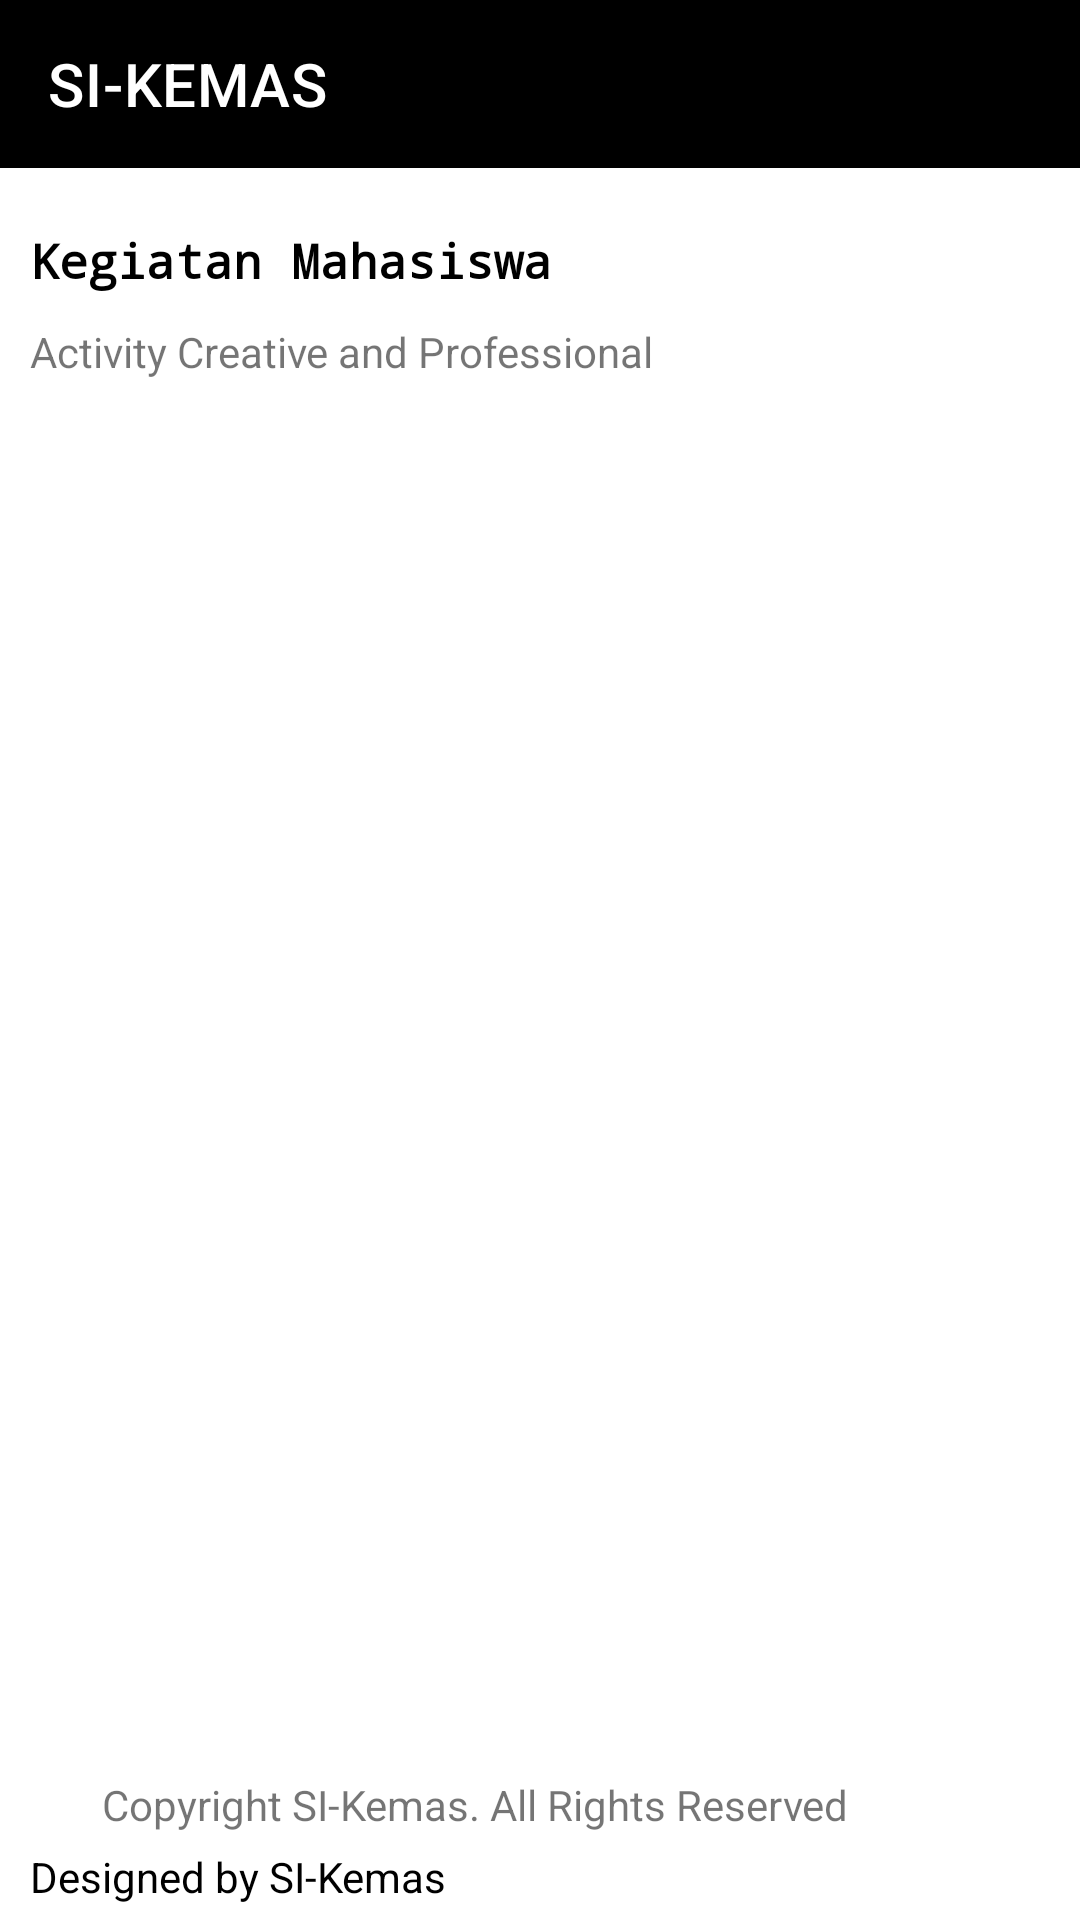

Android layout source for this screen:
<!-- AndroidManifest.xml: application theme Theme.Si_KEMAS -->
<!-- res/layout/activity_main.xml -->
<?xml version="1.0" encoding="utf-8"?>
<androidx.constraintlayout.widget.ConstraintLayout xmlns:android="http://schemas.android.com/apk/res/android"
    xmlns:app="http://schemas.android.com/apk/res-auto"
    xmlns:tools="http://schemas.android.com/tools"
    android:layout_width="match_parent"
    android:layout_height="match_parent"
    tools:context=".MainActivity">


    <FrameLayout
        android:id="@+id/frameLayout"
        android:layout_width="match_parent"
        android:layout_height="wrap_content"
        app:layout_constraintEnd_toEndOf="parent"
        app:layout_constraintStart_toStartOf="parent"
        app:layout_constraintTop_toTopOf="parent">

        <androidx.coordinatorlayout.widget.CoordinatorLayout
            android:layout_width="match_parent"
            android:layout_height="wrap_content">

            <com.google.android.material.appbar.AppBarLayout
                android:layout_width="match_parent"
                android:layout_height="wrap_content">

                <com.google.android.material.appbar.MaterialToolbar
                    android:id="@+id/topAppBar"
                    style="@style/Widget.MaterialComponents.Toolbar.Primary"
                    android:layout_width="match_parent"
                    android:layout_height="?attr/actionBarSize"
                    app:navigationIcon="@drawable/ic_menu"
                    app:title="SI-KEMAS"
                    app:titleTextColor="@color/white"/>

            </com.google.android.material.appbar.AppBarLayout>

            

        </androidx.coordinatorlayout.widget.CoordinatorLayout>

    </FrameLayout>

    <androidx.constraintlayout.widget.ConstraintLayout
        android:id="@+id/constraintLayout2"
        android:layout_width="match_parent"
        android:layout_height="wrap_content"
        app:layout_constraintEnd_toEndOf="parent"
        app:layout_constraintStart_toStartOf="parent"
        app:layout_constraintTop_toBottomOf="@+id/frameLayout">

        <androidx.constraintlayout.widget.ConstraintLayout
            android:id="@+id/constraintLayout"
            android:layout_width="match_parent"
            android:layout_height="wrap_content"
            app:layout_constraintEnd_toEndOf="parent"
            app:layout_constraintHorizontal_bias="0.0"
            app:layout_constraintStart_toStartOf="parent"
            app:layout_constraintTop_toTopOf="parent">

            <TextView
                android:id="@+id/textView"
                android:layout_width="wrap_content"
                android:layout_height="wrap_content"
                android:layout_marginStart="10dp"
                android:layout_marginLeft="10dp"
                android:layout_marginTop="20dp"
                android:fontFamily="monospace"
                android:text="Kegiatan Mahasiswa"
                android:textColor="#000000"
                android:textSize="16sp"
                android:textStyle="bold"
                app:layout_constraintStart_toStartOf="parent"
                app:layout_constraintTop_toTopOf="parent" />

            <TextView
                android:id="@+id/textView2"
                android:layout_width="wrap_content"
                android:layout_height="wrap_content"
                android:layout_marginTop="10dp"
                android:text="Activity Creative and Professional"
                app:layout_constraintStart_toStartOf="@+id/textView"
                app:layout_constraintTop_toBottomOf="@+id/textView" />


        </androidx.constraintlayout.widget.ConstraintLayout>

        <androidx.constraintlayout.widget.ConstraintLayout
            android:layout_width="match_parent"
            android:layout_height="wrap_content"
            android:layout_marginTop="10dp"
            app:layout_constraintEnd_toEndOf="parent"
            app:layout_constraintStart_toStartOf="parent"
            app:layout_constraintTop_toBottomOf="@+id/constraintLayout">

            <com.google.android.material.tabs.TabLayout
                android:id="@+id/tab_layout"
                android:layout_width="match_parent"
                android:layout_height="wrap_content"
                app:layout_constraintEnd_toEndOf="parent"
                app:layout_constraintStart_toStartOf="parent"
                app:layout_constraintTop_toTopOf="parent"
                app:tabTextColor="@color/black">


            </com.google.android.material.tabs.TabLayout>

        </androidx.constraintlayout.widget.ConstraintLayout>
    </androidx.constraintlayout.widget.ConstraintLayout>

    <androidx.viewpager2.widget.ViewPager2
        android:id="@+id/view_pager2"
        android:layout_width="match_parent"
        android:layout_height="0dp"
        app:layout_constraintBottom_toTopOf="@+id/constraintLayout3"
        app:layout_constraintEnd_toEndOf="parent"
        app:layout_constraintStart_toStartOf="parent"
        app:layout_constraintTop_toBottomOf="@+id/constraintLayout2" />

    <androidx.constraintlayout.widget.ConstraintLayout
        android:id="@+id/constraintLayout3"
        android:layout_width="match_parent"
        android:layout_height="60dp"
        app:layout_constraintBottom_toBottomOf="parent"
        app:layout_constraintEnd_toEndOf="parent"
        app:layout_constraintHorizontal_bias="0.0"
        app:layout_constraintStart_toStartOf="parent">

        <TextView
            android:id="@+id/textView3"
            android:layout_width="wrap_content"
            android:layout_height="wrap_content"
            android:layout_marginStart="5dp"
            android:layout_marginLeft="5dp"
            android:text="Copyright SI-Kemas. All Rights Reserved"
            app:layout_constraintStart_toEndOf="@+id/imageView"
            app:layout_constraintTop_toTopOf="@+id/imageView" />

        <TextView
            android:id="@+id/textView4"
            android:layout_width="wrap_content"
            android:layout_height="wrap_content"
            android:layout_marginTop="5dp"
            android:text="Designed by SI-Kemas"
            android:textColor="@color/black"
            app:layout_constraintStart_toStartOf="@+id/imageView"
            app:layout_constraintTop_toBottomOf="@+id/textView3" />

        <ImageView
            android:id="@+id/imageView"
            android:layout_width="19dp"
            android:layout_height="19dp"
            android:layout_marginStart="10dp"
            android:layout_marginLeft="10dp"
            android:layout_marginTop="12dp"
            app:layout_constraintStart_toStartOf="parent"
            app:layout_constraintTop_toTopOf="parent"
            app:srcCompat="@drawable/ic_copyright" />
    </androidx.constraintlayout.widget.ConstraintLayout>

</androidx.constraintlayout.widget.ConstraintLayout>
<!-- resources referenced by this layout -->
<resources>
  <style name="Theme.Si_KEMAS" parent="Theme.MaterialComponents.DayNight.NoActionBar">
          
          <item name="colorPrimary">@color/black</item>
          <item name="colorPrimaryVariant">@color/purple_700</item>
  
          
          <item name="colorSecondary">@color/teal_200</item>
          <item name="colorSecondaryVariant">@color/teal_700</item>
          <item name="colorOnSecondary">@color/black</item>
          
          <item name="android:statusBarColor" tools:targetApi="l">?attr/colorPrimaryVariant</item>
          
      </style>
  <!-- not gathered from this repository: default colours our renderer supplied (Android Studio template values) -->
  <color name="purple_700">#FF3700B3</color>
  <color name="teal_200">#FF03DAC5</color>
  <color name="teal_700">#FF018786</color>
  <color name="black">#FF000000</color>
  <color name="white">#FFFFFFFF</color>
</resources>
